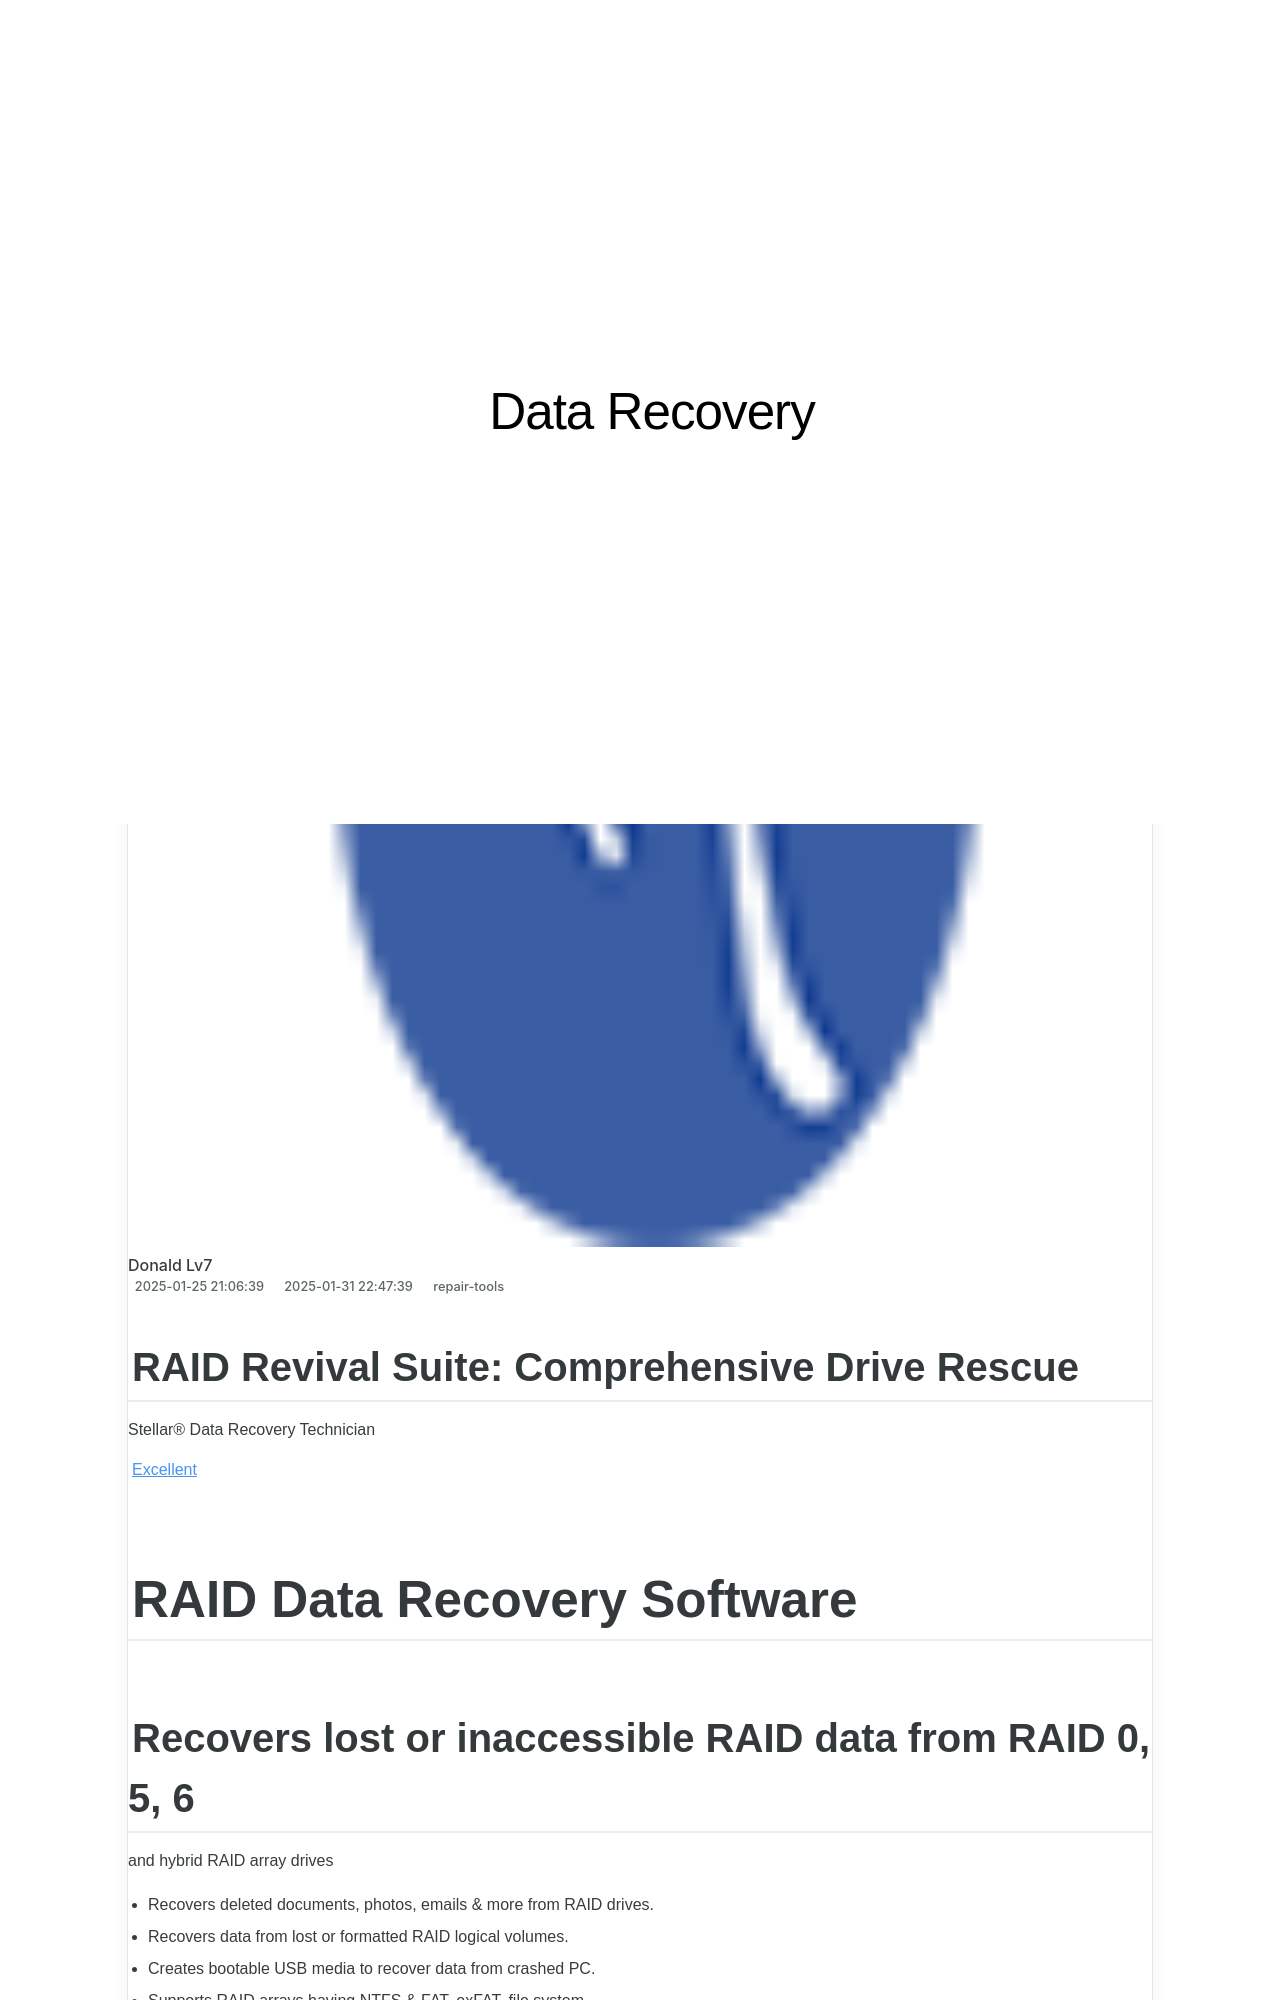

repository: techidaily/site-data-recovery · page: raid-revival-suite-comprehensive-drive-rescue/index.html · generator: jekyll

---
title: "RAID Revival Suite: Comprehensive Drive Rescue"
date: 2025-01-25T21:06:39.371Z
updated: 2025-01-31T22:47:39.186Z
categories:
  - repair-tools
description: "This Article Describes RAID Revival Suite: Comprehensive Drive Rescue"
excerpt: "This Article Describes RAID Revival Suite: Comprehensive Drive Rescue"
keywords: Comprehensive Drive Recovery,Drive Rescue Software Solution,RAID Data Recovery Tools,Drive Extraction Services,File Recovery Assistance,Error Correction Software,Professional Drive Recovery Kit
thumbnail: https://thmb.techidaily.com/657c6ed7c4c5009fda7b9debb5d0440f9ba124b99f1e715f38abd38365f6151e.png
---

## RAID Revival Suite: Comprehensive Drive Rescue

 Stellar® Data Recovery Technician

[Excellent](#customers%5Freview)

# RAID Data Recovery Software
